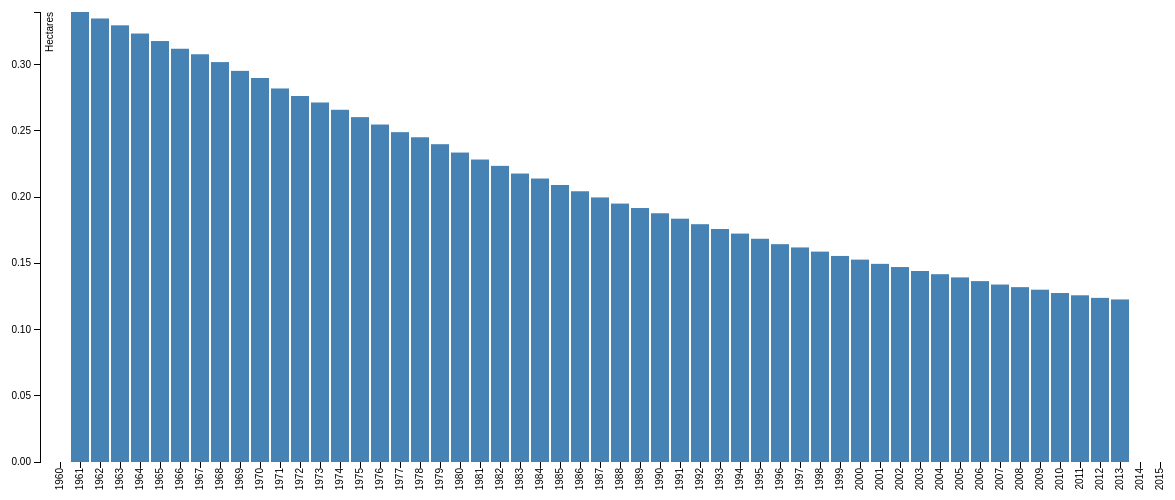
D3 v3 page, settled after 480 driven frames (8 s of simulated time); the page loaded 1 data file(s).



var margin = {top: 20, right: 20, bottom: 30, left: 40},
width = 1200 - margin.left - margin.right,
height = 500 - margin.top - margin.bottom;

var x = d3.scale.ordinal()
.rangeRoundBands([0, width], .1);

var y = d3.scale.linear()
.range([height, 0]);

var xAxis = d3.svg.axis()
.scale(x)
.orient("bottom");

var yAxis = d3.svg.axis()
.scale(y)
.orient("left");


var svg = d3.select("body").append("svg")
.attr("width", width + margin.left + margin.right)
.attr("height", height + margin.top + margin.bottom)
.append("g")
.attr("transform", "translate(" + margin.left + "," + margin.top + ")");

d3.json("json/indiaHectaresPP.json",function(error, data) {
if (error) throw error;

x.domain(data.map(function(d) { return d.YEAR; }));
y.domain([0, d3.max(data, function(d) { return d.VALUE; })]);

svg.append("g")
  .attr("class", "x axis")
  .attr("transform", "translate(0," + height + ")")
  .call(xAxis)
  .selectAll("text")
  .attr("transform","rotate(-90)")
  .attr("dx","-0.6em")
  .attr("dy","-0.6em")
  .style("text-anchor","end");

svg.append("g")
  .attr("class", "y axis")
  .call(yAxis)
.append("text")
  .attr("transform", "rotate(-90)")
  .attr("y", 6)
  .attr("dy", ".71em")
  .style("text-anchor", "end")
  .text("Hectares");

svg.selectAll(".bar")
  .data(data)
.enter().append("rect")
  .attr("class", "bar")
  .attr("x", function(d) { return x(d.YEAR); })
  .attr("width", x.rangeBand())
  .attr("y", function(d) { return y(d.VALUE); })
  .attr("height", function(d) { return height - y(d.VALUE); });
});




### data: json/indiaHectaresPP.json
[
 {
  "YEAR": "1960",
  "VALUE": null
 },
 {
  "YEAR": "1961",
  "VALUE": 0.3397
 },
 {
  "YEAR": "1962",
  "VALUE": 0.3348
 },
 {
  "YEAR": "1963",
  "VALUE": 0.3296
 },
 {
  "YEAR": "1964",
  "VALUE": 0.3234
 },
 {
  "YEAR": "1965",
  "VALUE": 0.3178
 },
 {
  "YEAR": "1966",
  "VALUE": 0.3119
 },
 {
  "YEAR": "1967",
  "VALUE": 0.3078
 },
 "... 48 more items"
]